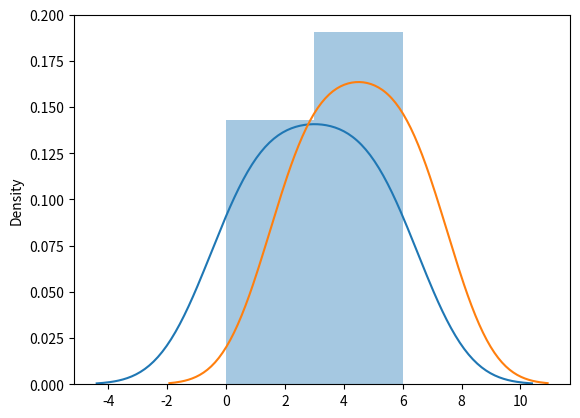

Write the Python code that produced this figure.
"""Numpy"""


import numpy

npArray = numpy.array([2,7,3,9,34,13,13, 5])
print(npArray)

#Numpy is usually imported under the alias np
import numpy as np
np_arr = np.array(["CBS", "cheese", "laugh"])
print (np_arr)

#Check Numpy version
print(np.__version__)


#Numpy Creating arrays
'''Numpy array object is called ndarray (meaning n-dimension arrays). It accepts array-like objects (lists, tuples) & converts them to ndarray'''
array1 = np.array(["1", 23, 27, "fifty-eight", 7])

print(array1)
print(type(array1))#numpy.ndarray

###########
import numpy as np 
#Numpy array dimensions '
'''An array's dimension refers to it's depth (number of nested arrays [or arrays within the array])''' 

# 0-D arrays are the elements in an array 
array0 = np.array(17) 

#1-D arrays are made up of 0-D arrays. They are the simplest & most common 

array_1 = np.array({'five': 5, 'eighteen': 18, 'twelve': 12, 'three': 3}) 
print(array_1) 
print(type(array_1))#numpy.ndarray


#2-D arrays have 1-D arrays as their elements
'''They are usually used to represent matrices or 2nd order tensors'''
array2 = np.array([(1, 3, 5, 7), (9, 7, 19, 0), (7, 18, 2, 6)])
print(array2)
print(type(array2))

#3-D arrays are made up of 2-D arrays (or matrices)
array3 = np.array([[(16, 12, 8), (81, 27, 9)], [(3, 5, 7), (4, 8, 16)]])
print(array3)
print (type(array3))

#Check number of dimensions
'''Use the 'ndim' operator to check the number of dimensions an array has'''
print(array2.ndim) #2
print(array3.ndim) #3

#n-Dim(ensional) arrays
'''An array can have any number of dimensions
The number of dimensions can be defined using the "ndmin" argument'''

array5 = np.array([7, 11, 24, 7], ndmin = 5)
print(array5)
print(array5.ndim)


#Numpy array indexing
"""Array indexing, as with Python, starts from 0"""
import numpy as np

arr = np.array([2, 4, 16, 256])

#the 1st element
print(arr[0])

#the 2nd element
print(arr[1])

#divide the 4th by the 3rd
print(arr[3]/arr[2])


#Accessing 2-D arrays
"""Use ',' to separate the index of the 1-D array and the element:"""

arr2 = np.array([[7, 14, 21], [6, 12, 24]])
print("The 3rd element of the 2nd list is {}.".format(arr2[1, 2]))

#Accessing 3-D arrays
"""Use comma (',') to separate the index of the selected 2-D array, the list, and the chosen element."""

arr3 = np.array([[[1, 3, 5], [7, 9, 11]], [[6, 4, 2], [12, 10, 8]]])

print("The 3rd element of the 1st list of the 2nd 2-D array is {}.".format(arr3[1, 0, 2]))

#Using negative indexing
print("The 3rd element of the 1st list of the 2nd 2-D array is {} by nagative indexing".format(arr3[-1, -2, -1]))


'''Numpy array slicing'''
#works like Python built in indexing: [start:end:step], which have default values 0, {length of list} and 1 respectively

import numpy as np
arr = np.array([1, 7, 37, 9, 13, 4])
print("The 1st to 4th elements are " , arr[0:5])

print("Elements of index 3 to the end: ", arr[3:])

print("Elements from the beginning of the array to index 3: ", arr[:3])

#Using negative indexing
print("The 3rd element to the 6th (not included) using negative indexing: ", arr[-4:-1])

#Step
"""Used to specify how many elements to skip in the slicing"""
arr2 =np.array([10, 9, 8, 7, 6, 5, 4, 3])

print("Every other element from index 2: ", arr2[2::2], "...\nNo end index specified so it continues to the end by default")
print("Every other element from the beginning of the array:", arr2[-8:-1:2])

"""Slicing 2-D arrays"""
arr3 = np.array([[3, 4, 5, 6, 7], [10, 12, 14, 16, 18]])

print("Element 2 to 4 from the second 1-D array: ", arr3[1, 1:4])
print("The 4th element from both 1-D array: ", arr3[0:2, 3])
print("Elements from 2 to 4 for both 1-D arrays: ", arr3[0:2, -4:-1],"\n...returns a 2-D array")




'''Numpy data types'''

#numpy has some additional data types besides int, str & float. They include complex float, unsigned integer, unicode string, void, etc.

#Check the data type of an array using 'dtype'
import numpy as np

arr = np.array([13, 27, 19, 6])
print(arr.dtype)

arrStr = np.array(["watermelon", "pineapple", "banana"])
print(arrStr.dtype) # U10 <'U' stands for 'unicode string' in numpy data types>

'''It is possible to define an array's data type using the optional 'dtype' of numpy arrays'''
array = np.array(["16", 27, "13", "twenty-two", 8], dtype = 'U')
print(array.dtype)


import numpy as np
#For types i, f, S, U and u, it is possible to define size as well:

strArr = np.array(["ant", "butterfly", "caterpillar"], dtype = "U4")
print(strArr.dtype) #gives U4, U11 if length is undefined

intArr = np.array([6, 4, 2, 0], dtype = 'i8')
print(intArr.dtype) # 'int64'

#A ValueError is raised if a data type that cannot be converted is present in an array:

'''
arr = np.array(["19", "thirty-five", 6, 15], dtype = "i")
print(arr)
print(arr.dtype)
'''


#array.astype('dtype')
'''Use the 'astype' method to create a copy of an existing array with a specified data type)'''

x = np.array([12, 18, 22, 24, 0])
y = x.astype("U14") #using the symbol (U)
print(y, y.dtype)
z = y.astype("bool") # or using the full name (bool)
print(z, z.dtype)


import numpy as np

#Numpy array Copy Vs. View

"""The 'copy()' method duplicates an existing array in a new one. Both arrays can be changed independently."""
#copy()
x = np.array(["ant", "bee", "wasp"])
xcopy = x.copy()

#changes to the array or copy don't affect the other
x[0] = 17
print(x)
print(xcopy) 

xcopy[1] = 67
print(x)
print(xcopy)

"""The 'view()' method creates a view of an array. Changes made to the original affect the view and vice versa"""
#view()
y = np.array([1, 2, 3, 4])
yview = y.view()

#changes to array or view affect both
yview[0] = 100
print(y)
print(yview)

y[2:] = 3000, 7000
print(y)
print(yview)

import numpy as np
# Check if an array items it's elements
'''this is done using the 'base' function'''
arr = np.array([12, 83, 36, 48, 50])
x = arr.copy()
y = arr.view()


print(arr.base) # None
print(x.base) # None
print(y.base) # prints the elements of arr

'''Numpy array shape'''
#Use the 'shape' attribute to check an array's shape

a = np.array([[1, 4, 5], [29, 83, 0]])

print(a.shape) # '(2, 3)' meaning 2-D (no. of elements in tuple), with 2 items having 3 elements each

#Using ndmin to create 7-D array with 3 and 2 elements in the last two dimensions
d7 = np.array(((77, 82), (95, 32), (2, 3)), ndmin = 7)
print(d7.shape) # gives '(1, 1, 1, 1, 1, 3, 2)'


import numpy as np
'''Numpy reshape arrays'''
#Reshaping can change the number of dimensions in an array or the number of elements in each dimension
a = np.array(["a", "b", "c", "d", "e", "f", "g", "h", "i", "j", "k", "l"])

#1-D to 2-D
newa = a.reshape(4, 3)
print(newa)

#A reshape array is a view of the original:
print(newa.base)

#1-D to 3-D
newa2 = a.reshape(2, 2, 3)
print(newa2)

#Reshaping can be done to any shape  as long as elements are equal. Otherwise it gives an error
#newa3 = a.reshape(3, 3) # gives an error

import numpy as np
#Unknown dimension:
'''1 unknown dimension is allowed (indicated by '-1') in the reshape parameters. When given, numpy calculated the correct dimension from what's left'''

arrayz = np.array((10, 11, 12, 13, 14, 15, 16, 17, 18, 19, 20, 21, 22, 23, 24, 25))

y = arrayz.reshape(-1, 2, 4) # returns a 3-D array of two 2-D arrays each containing 2 lists of 4 elements
print(y, y.ndim)
#only 1 unknown dimension is allowed for a reshape function

#Flattening Arrays
'''This is converting multidimensional arrays to 1 dimension. Use '-1'. '''

z = np.array([[[1, 2, 3], [4, 5, 6]], [[7, 8, 9], [10, 11, 12]]])

z1d = z.reshape(-1)
print(z1d, z1d.ndim)

#There are other methods for flattening arrays in numpy



import numpy as np
# Numpy array iteration

array = np.array([[[1, 2], [3, 4]], [[5, 6], [7, 8]], [[9, 10], [11, 12]]])

'''array iteration can be done using a for loop.'''

#1-D array iteration
array1 = array.reshape(-1)
for i in array1:
    print(i) # Loops through all the elements in array1: '1 2 3...'
print(array.shape) #3, 2, 2

#2-D array iteration 
'''in looping through an n-dimensions array, it loops through the next dimension (i.e. 2-D arrays in a 3-D array, 1-D arrays of a 2-D array...)'''

array2 = array.reshape(2, 6)
for i in array2:
    print(i) # Loops through the lists in array 2 ([1, 2...] [7, 8...])

#3-D array iteration

for i in array:
    print(i) #Loops through the 2-D arrays

'''looping through each of the elements requires iterating through each dimension's arrays'''

#iterating the elements of a 3-D array
for a in array: # 2-D arrays
    for b in a: # 1-D arrays
        for c in b: #elements of 1-D arrays
            print(c)

import numpy as np

#Using 'nditer()'

'''Iterating through arrays can also be done using the Numpy 'nditer()' function. This solves some challenges such as iterating through arrays with high dimensionality'''

#Iterate through a 3-D array

array = np.array([[[1, 2], [3, 4]], [[5, 6], [7, 8]]])

for element in np.nditer(array):
    print(element)

#Iterate an array as a different data type, use 'op_dtypes'.
for item in np.nditer(array, flags=['buffered'], op_dtypes=['S']):
    print(item)
#    print(item.dtype)

#Iterate through every element, skipping 2 at each step:
for a in np.nditer(array[:, :, ::2]):
    print(" ",a)# ':' is used for array slicing. Maximum step is 2 because each 1-D array has only 2 elements


import numpy as np

#Enumerate
'''Use 'ndenumerate()' to enumerate the items in an array'''

array = np.array([[24, 23], [12, 11]])

for index, element in np.ndenumerate(array):
    print(element, index) #gives '24 (0, 0)'... (It gives separate elements instead of tuple bcos of unpacking [ie x,y = 1,2])

#OR
index = np.ndenumerate(array)

for x in index:
    print(x) #prints tuples: '((0, 0), 24)'...

for x, y in ((1,2),(3,4), (5,6)):
    print(x, y)


import numpy as np

'''Numpy Joining Arrays'''

#arrays are joined in Numpy using the 'concantenate()' function. The axis is specified, otherwise it is taken as 0

a = np.array([1, 2, 3])
b = np.array([6, 5, 4])

abarr = np.concatenate((a, b))
print(abarr)

#Join two 2-D arrays along axis 1 (rows)]

x = np.array([[1, 2], [3, 4]])
y = np.array([[5, 6], [7, 8]])

xyarray = np.concatenate((x, y), axis = 1)



import numpy as np

#Joining arrays using the 'stack()' function
'''It can be used to join arrays along a new axis, e.g. stack two 1-D arrays to form a 2-D array. Axis is 0 if left unspecified'''

m = np.array([1, 2, 3])
y = np.array([4, 5, 6])

myarray = np.stack((m, y), axis = 1)
print(myarray, myarray.shape) #[[1, 4], [2, 5]...]

arrayed = np.stack((m, y), axis = 0)
print(arrayed, arrayed.shape) #[[1, 2, 3], [4,...]]

#Stack along rows using 'hstack()'

rowarray = np.hstack((m, y))
print(rowarray) #1-D array '[1, 2, 3, 4...]'

#Stack along columns using 'vstack()'

columnarray = np.vstack((m, y))
print(columnarray) #2-D array '[[1, 2, 3], [4...]]'

import numpy as np

#Stack by depth/height using 'dstack()'
heightarr = np.dstack((m, y))
print(heightarr) #'[[1, 4], [2, 5...'


'''Numpy Splitting Arrays'''

import numpy as np

#To split an array, use 'array_split()'
ar1 = np.array([12, 11, 10, 9, 8, 7])

a = np.split(ar1, 3)
print(a) #This divided the array into 3 equal parts

#When the number of elements is not divisible by the sections, the new arrays are adjusted, starting from the last one
x = np.array_split(ar1, 5)
print(x)

#The 'array_split()' method produces an array containing each division as its elements
print(a[0])

#The numpy 'split()' method only works for equal divisions, otherwise it gives an error
b = np.split(ar1, 3)
print(b)
#y = np.split(ar1, 5)
#print(y)

#Splitting n-D arrays
#This works in the same way as 1-D arrays

array2 = np.array([[1, 2, 3], [4, 5, 6], [7, 8, 9]])

divided = np.array_split(array2, 4)
print(divided)

# the 4th element is an empty array
print(divided[3])
#other elements are 1-D arrays of 3 0-D arrays each

#Specify the axis to split
hrzntldvd = np.array_split(array2, 3, axis = 1) #this splits it horizontally along rows
print(hrzntldvd)

#spliting along rows can be done using 'hsplit()'
hrzntlsplt = np.hsplit(array2, 3)
print(hrzntlsplt)

#other options are 'vsplit()' and 'dsplit()' for splitging vertically and by depth.


'''Numpy Search Array'''

#The function 'where()' is used to search an array for a specified value
array = np.array([[[6, 74, 3], [12, 18, 7]], [[13, 8, 6], [34, 6, 8]]])
print(np.where(array == 6))


import numpy as np

'''Numpy Search Array'''

#The function 'where()' is used to search an array for a specified value
array = np.array([[[6, 74, 3], [12, 18, 7]], [[13.5, 8, 6], [34, 6, 12]]])

print(np.where(array == 6))
# a tuple containing the index locations of 6 (as arrays) 

#Find Odd numbers
print(array%2 == 1)

#Find Even numbers
print(array%2 == 0)

#Find numbers that have 1.5 remainder when divided by 3
print(array%3 == 1.5)


array2 = np.array([1, 2, 3, 4, 5, 6, 7, 8, 9])
#Find numbers divisible by 3
print(array2%3 == 0)

'''Numpy Seach Arrays'''
import numpy as np

arr = np.array([6, 7, 8, 9])

#where() is used to find all indexes where am element is present
a = np.where(arr == 8)

print(a)

#'searchsorted()'
x = np.searchsorted(arr, 8.5)

print(x)

y = np.searchsorted(arr, 8, side = 'right')

print(y)

z = np.searchsorted(np.array([3, 5, 7, 9]), [8, 6, 4], side = 'right')

print(z)

'''Numpy Sorting Arrays'''

import numpy as np

array = np.array([7, 9, 6, 8, 10,])

x = np.sort(array)
print(x) #'x' is a copy of 'array'

b = np.array(('ant', 'bee', 'catepillar', 'dragonfly'))

y = np.sort(b)
print(b)

c = np.array([True, False, False, True])

z = np.sort(c)
print(z)

#Sorting 2D arrays

arrayed = np.array([[6, 7, 5],[2, 0, 1]])

print(np.sort(arrayed)) #only sorts the elements of the 1-D arrays

'''Numpy Filter Array'''
import numpy as np

#Filtering an array is done using a list of Booleans to create an array by excluding some elements of an existing array:-
a = np.array([1,2,3,4,5])

print(a[[True, False, False, True, True]])

#Using a condition to create a lost:-
array = np.array([1, 2, 3, 4, 5, 6, 7, 8, 9, 10])

filter = []

for i in array:
    if i%2 == 0:
        filter.append(True)
    else:
        filter.append(False)
print(filter)

x = array[filter]
print(x)


#Create filter directly from an array
x = np.array([13, 11, 9, 7, 5, 3])

filter_x = x > 7

filteredx = x[filter_x]

print(filter_x)
print(filteredx)


'''Numpy Random Numbers'''

from numpy import random

#'randint()' random number maximum of 100
a = random.randint(100)
print(a)

#'rand()' for random decimal between 0 and 1
b = random.rand()
print(b)

#Create random arrays using rand() and randint()

#use 'size' parameter for randint()
x = random.randint(20, size=(10))
print(x)
y = random.randint(50, size=(2,5))
print(y)

#define shape of array in rand()
c = random.rand(3,3,2)
print(c)

#random numbers from existing arrays: 'choice()'
items = [12, 15, 18, 21, 24, 27]

m = random.choice(items)
print(m)

n = random.choice(items, size = (5, 2, 2))
print(n)


'''Random Data Distribution'''

from numpy import random

#a random distribution is a set of numbers that follows a certain probability distribution (the likelihood that a number will occur{?})

x = random.choice([11, 21, 12, 24], p = [0.25, 0.6, 0.15, 0], size = (20))
print(x)



'''Random Permutation'''
from numpy import random
import numpy as np

#'shuffle()'
array = [1, 2, 3, 4, 5] #can be np array

random.shuffle(array)
print(array) # shuffle changes the array

#'permutation()'
array1 = np.array([10, 9, 8, 7, 6])

x = random.permutation(array1)
print(x) #permutation creates new array


'''Seaborn'''

import matplotlib.pyplot as plt
import seaborn as sns

#Distplots (distribution plot)
sns.distplot([0, 1, 2, 3, 4, 5, 6])
plt.show()

#Distplot without histogram
sns.distplot([2, 3, 4, 5, 6, 7], hist = False)
plt.show()


'''Normal Distribution'''
